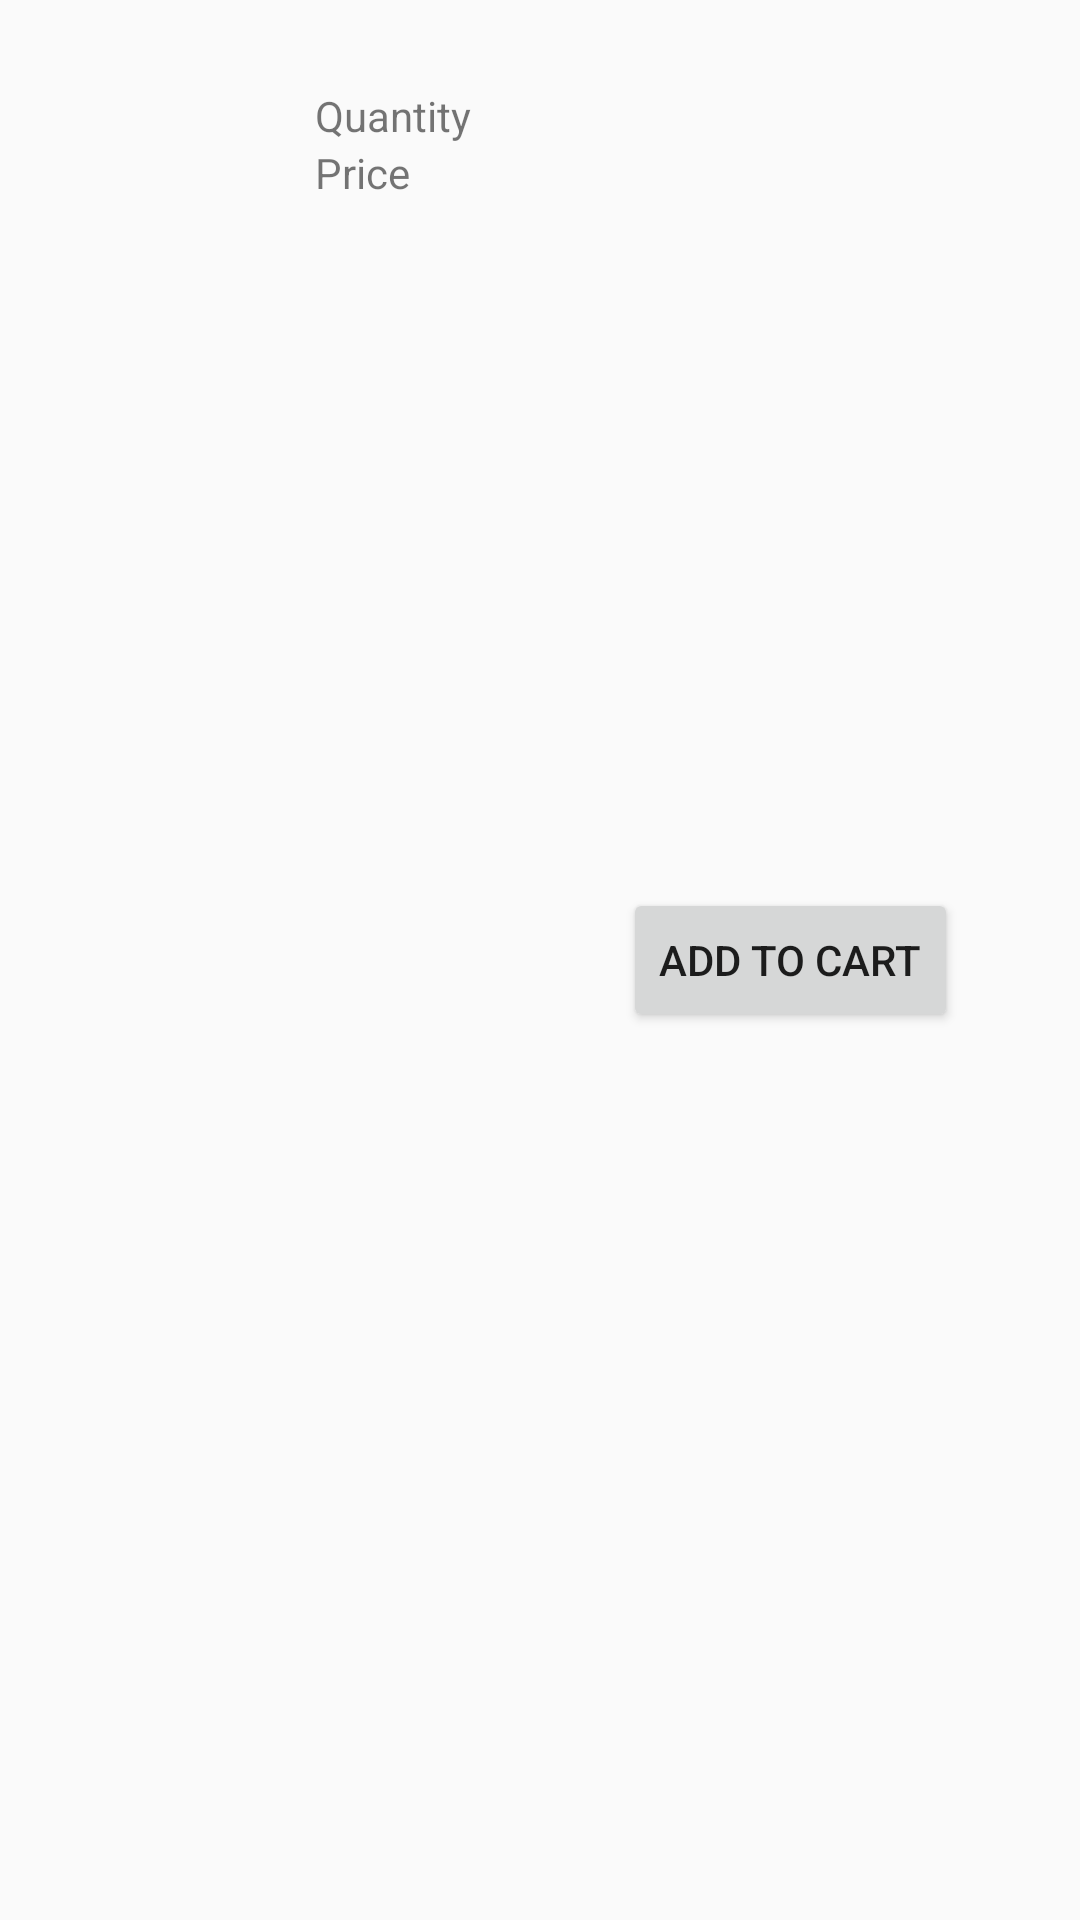

The Android layout XML behind this screen, and the referenced resources:
<!-- AndroidManifest.xml: application theme AppTheme -->
<!-- res/layout/product_item.xml -->
<?xml version="1.0" encoding="utf-8"?>
<LinearLayout xmlns:android="http://schemas.android.com/apk/res/android"
    android:layout_width="match_parent"
    android:layout_height="wrap_content"
    android:orientation="horizontal"
    android:id="@+id/viewRecycleProductList">

    <ImageView
        android:layout_width="85dp"
        android:layout_height="85dp"
        android:layout_marginTop="@dimen/space_body"
        android:layout_marginStart="@dimen/space_body"
        android:scaleType="fitXY"
        android:src="@drawable/logofb"
        android:id="@+id/viewRecycleImage"
        />

    <LinearLayout
        android:layout_width="wrap_content"
        android:layout_height="wrap_content"
        android:orientation="vertical"
        android:layout_margin="@dimen/space_body">
        <TextView
            android:layout_width="wrap_content"
            android:layout_height="wrap_content"
            android:id="@+id/viewRecycleProductName"/>

        <LinearLayout
            android:layout_width="wrap_content"
            android:layout_height="wrap_content"
            android:orientation="horizontal">
            <TextView
                android:layout_width="wrap_content"
                android:layout_height="wrap_content"
                android:text="@string/quantity"/>

            <TextView
                android:layout_width="wrap_content"
                android:layout_height="wrap_content"
                android:id="@+id/viewRecycleProductQuantity"/>
        </LinearLayout>

        <LinearLayout
            android:layout_width="wrap_content"
            android:layout_height="wrap_content"
            android:orientation="horizontal">
            <TextView
                android:layout_width="wrap_content"
                android:layout_height="wrap_content"
                android:text="@string/price"/>

            <TextView
                android:layout_width="wrap_content"
                android:layout_height="wrap_content"
                android:id="@+id/viewRecycleProductPrice"/>
        </LinearLayout>




    </LinearLayout>

    <LinearLayout
        android:layout_width="match_parent"
        android:layout_height="match_parent"
        android:gravity="center"
        >
        <Button
            android:layout_width="wrap_content"
            android:layout_height="wrap_content"
            android:id="@+id/btnRecycleIdDetail"
            android:text="@string/add_to_cart"/>


    </LinearLayout>



</LinearLayout>
<!-- resources referenced by this layout -->
<resources>
  <dimen name="space_body">10dp</dimen>
  <string name="add_to_cart">Add to cart</string>
  <string name="price">Price</string>
  <string name="quantity">Quantity</string>
  <style name="AppTheme" parent="Theme.AppCompat.Light.DarkActionBar">
          <item name="colorPrimary">@color/colorPrimary</item>
          <item name="colorPrimaryDark">@color/black</item>
          <item name="colorAccent">@color/black</item>
      </style>
  <color name="colorPrimary">#48BF91</color>
  <color name="black">#FF000000</color>
</resources>
